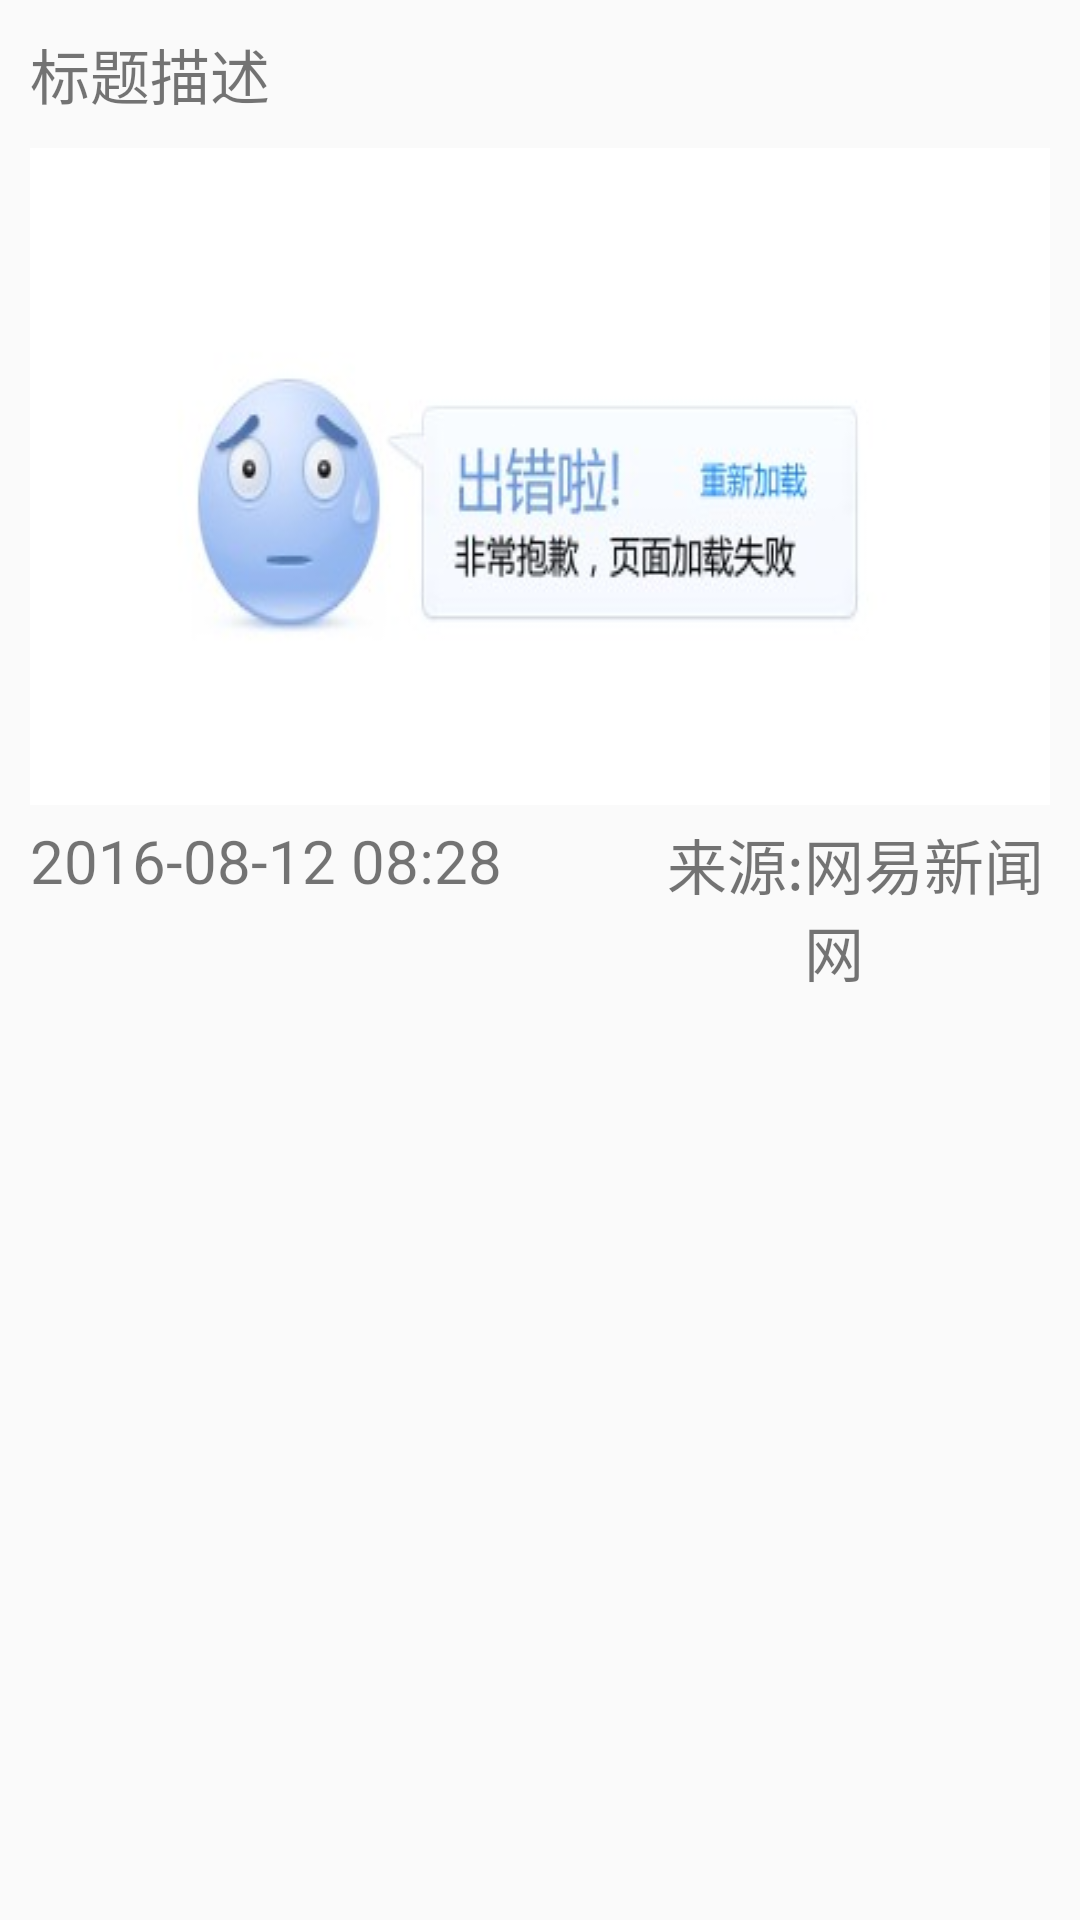

Android layout source for this screen:
<!-- AndroidManifest.xml: application theme AppTheme -->
<!-- res/layout/news_listview_item2.xml -->
<?xml version="1.0" encoding="utf-8"?>
<RelativeLayout xmlns:android="http://schemas.android.com/apk/res/android"
                android:layout_width="match_parent"
                android:layout_height="match_parent"
                android:padding="5dp">

    <LinearLayout
        android:id="@+id/ll_top"
        android:layout_width="match_parent"
        android:layout_height="wrap_content"
        android:orientation="vertical">

        <TextView
            android:id="@+id/tv_title"
            android:layout_width="match_parent"
            android:layout_height="wrap_content"
            android:padding="5dip"
            android:textSize="20dp"
            android:text="标题描述"/>

    <ImageView
        android:id="@+id/iv_pic"
        android:layout_width="match_parent"
        android:layout_height="wrap_content"
        android:padding="5dip"
        android:scaleType="fitXY"
        android:minHeight="150dp"
        android:src="@drawable/dismiss"/>
    </LinearLayout>

    <LinearLayout
        android:id="@+id/ll_bottom"
        android:layout_width="wrap_content"
        android:layout_height="wrap_content"
        android:layout_below="@+id/ll_top"
        android:orientation="horizontal"
        >

        <TextView
            android:id="@+id/tv_time"
            android:layout_width="wrap_content"
            android:layout_height="wrap_content"
            android:layout_below="@id/iv_pic"
            android:textSize="20sp"
            android:layout_marginLeft="5dip"
            android:text="2016-08-12 08:28"/>

        <LinearLayout
            android:id="@+id/ll_right"
            android:layout_width="wrap_content"
            android:layout_height="wrap_content"
            android:layout_marginLeft="50dp"
            android:orientation="horizontal"
            >

            <TextView
                android:id="@+id/tv_solid"
                android:layout_width="wrap_content"
                android:layout_height="wrap_content"
                android:layout_marginLeft="5dp"
                android:textSize="20sp"
                android:text="来源:"/>

            <TextView
                android:id="@+id/tv_source"
                android:layout_width="wrap_content"
                android:layout_height="wrap_content"
                android:textSize="20sp"
                android:text="网易新闻网"
                />

        </LinearLayout>
    </LinearLayout>
</RelativeLayout>
<!-- resources referenced by this layout -->
<resources>
  <!-- drawable dismiss: png bitmap (drawable, 36136 bytes) -->
  <style name="AppTheme" parent="Theme.AppCompat.Light.NoActionBar">
          
          <item name="colorPrimary">@color/colorPrimary</item>
          <item name="colorPrimaryDark">@color/colorPrimaryDark</item>
          <item name="colorAccent">@color/colorAccent</item>
      </style>
  <!-- not gathered from this repository: default colours our renderer supplied (Android Studio template values) -->
  <color name="colorPrimary">#FF6200EE</color>
  <color name="colorPrimaryDark">#FF3700B3</color>
  <color name="colorAccent">#FF03DAC5</color>
</resources>
